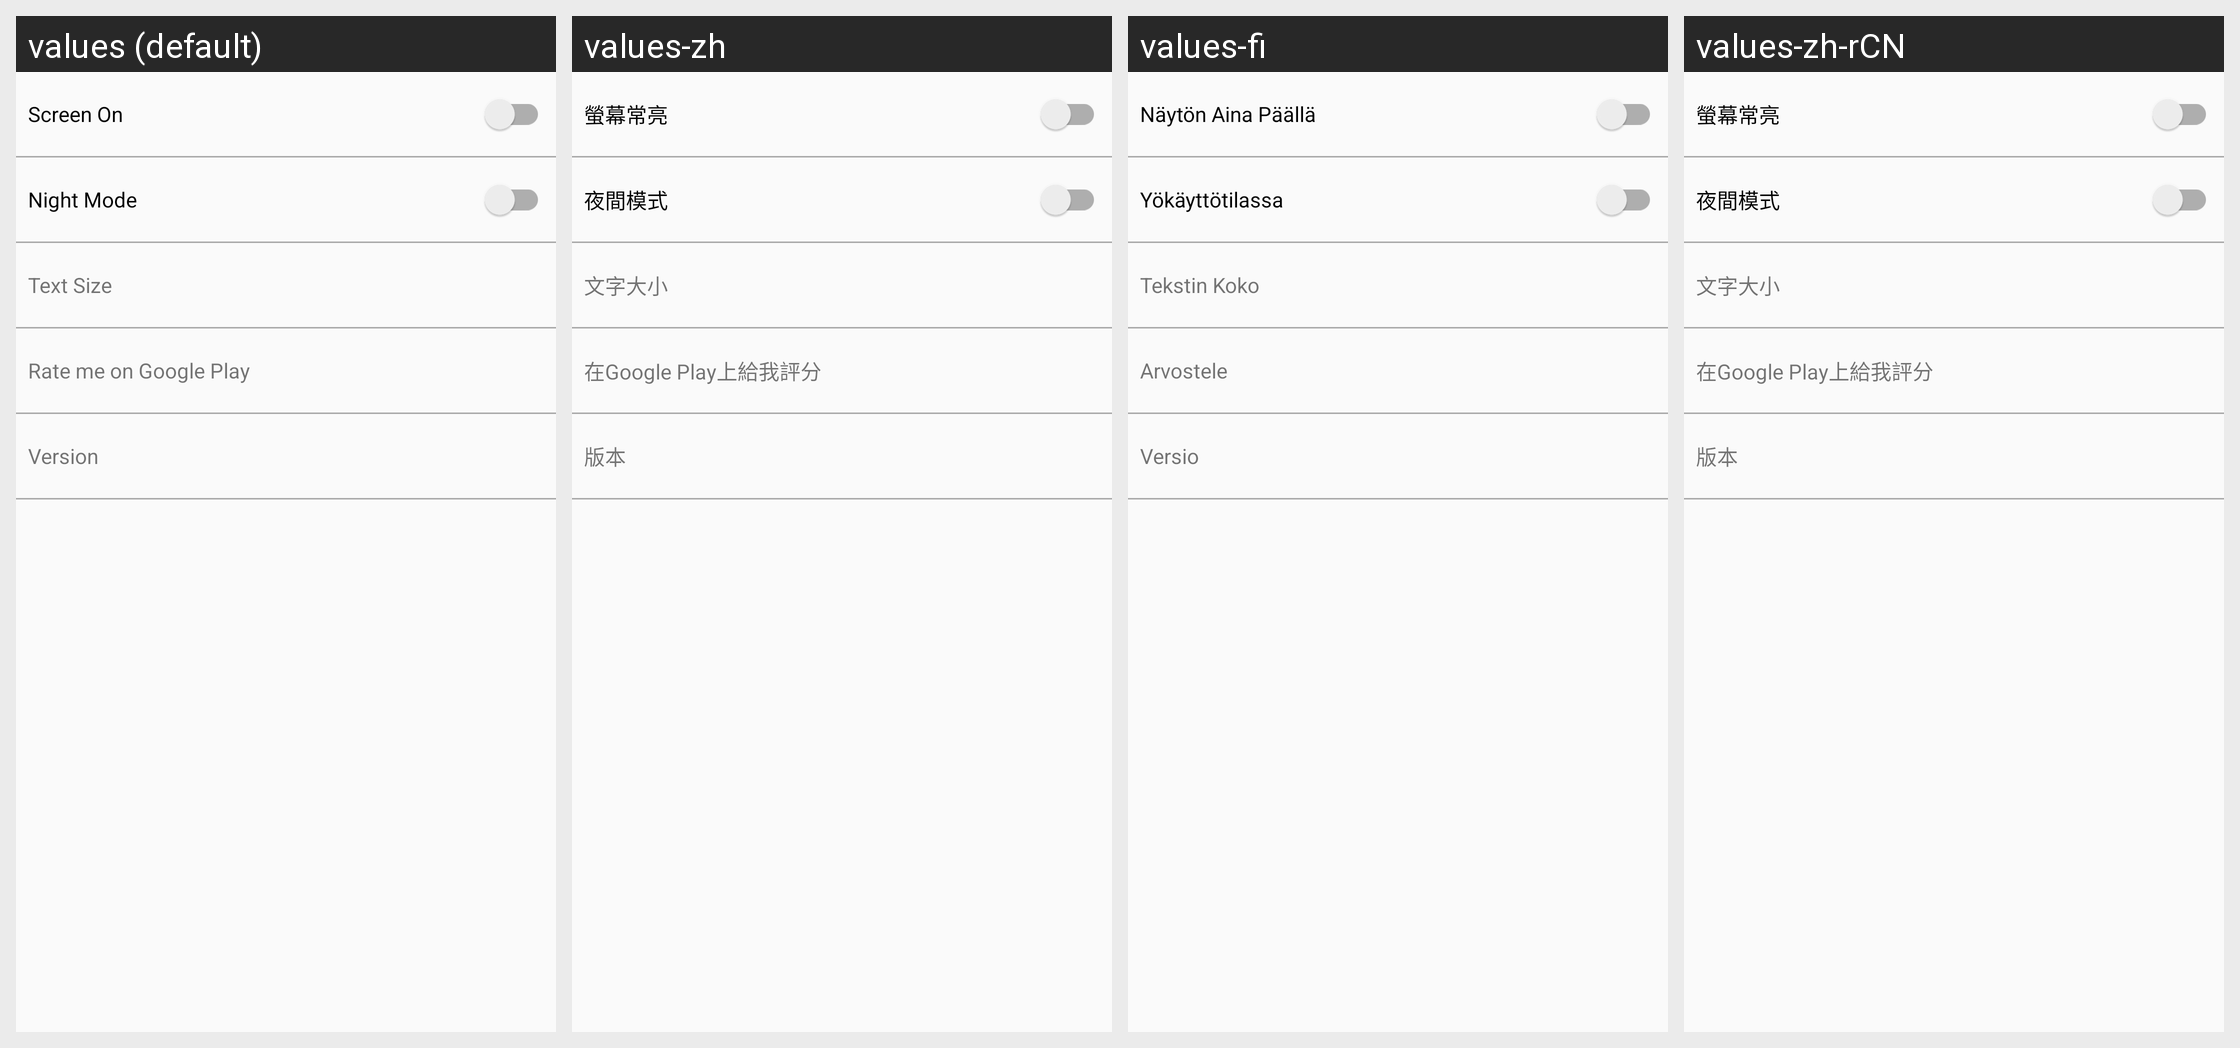

Strings drawn on this Android screen and how each of the app's shown locales translates them:
Android screen res/layout/activity_settings.xml rendered under 4 locales, left to right: values (default), values-zh, values-fi, values-zh-rCN. Device: Nexus 5 (rendered at 1080×1920; each locale shown at half size, 540×960, under a caption strip naming it); theme AppTheme.
Strings drawn on this screen, with the default value and each locale's value (text and hints the layout hard-codes, and strings that could not be matched under every locale, appear in the picture but are not listed):

pref_text_size
  values: Text Size
  values-zh: 文字大小
  values-fi: Tekstin Koko
  values-zh-rCN: 文字大小

pref_version
  values: Version
  values-zh: 版本
  values-fi: Versio
  values-zh-rCN: 版本
